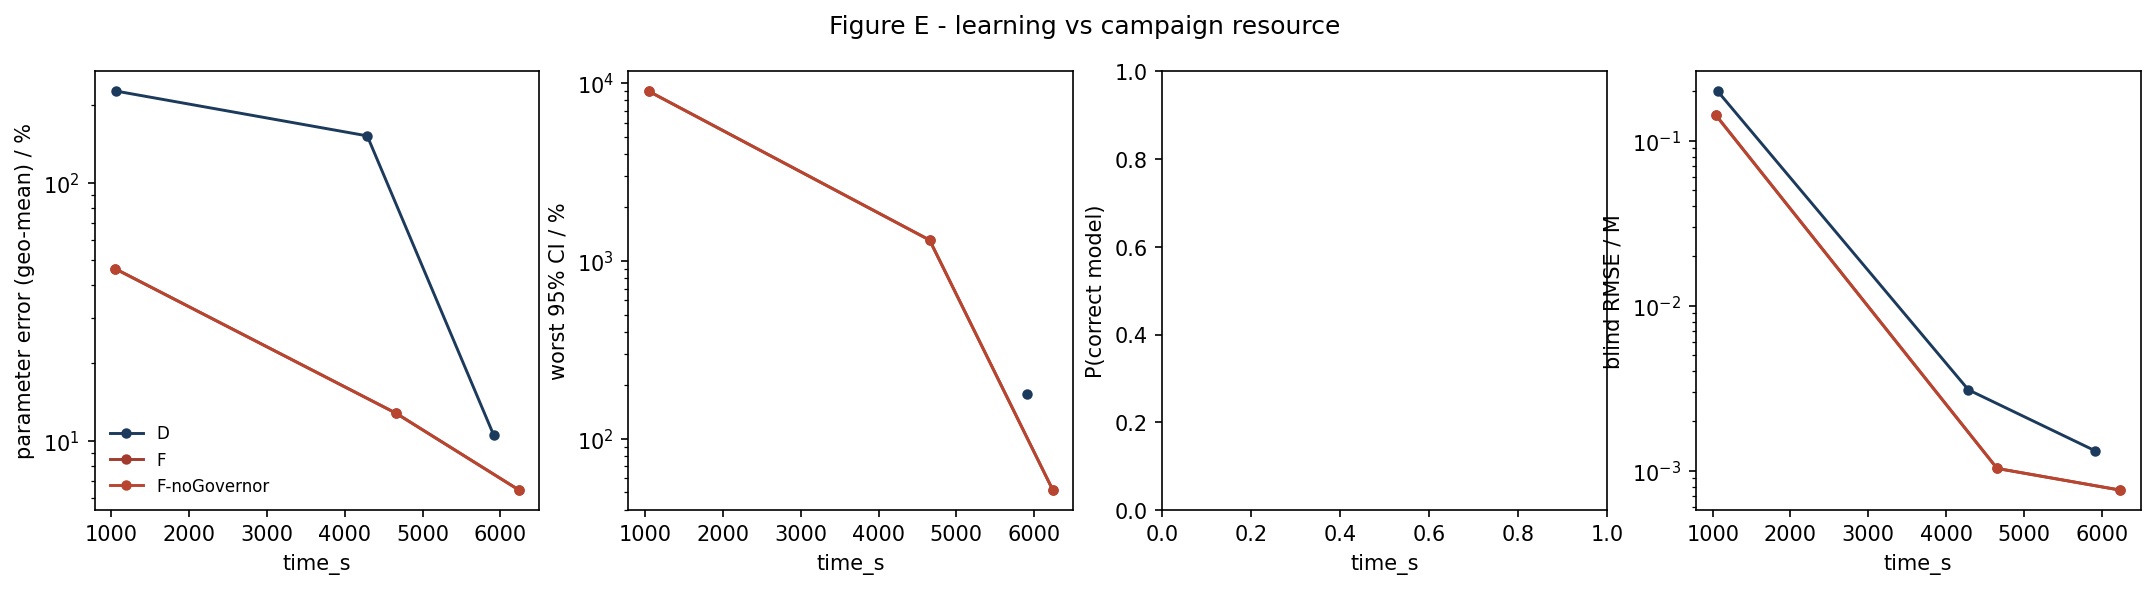

Source data for this figure (header and first rows):
strategy, time_s, param_err_pct, max_rel_ci_pct, p_correct, blind_rmse_M
D, 1063, 226.8, nan, nan, 0.1993
D, 4288, 152.1, nan, nan, 0.003086
D, 5914, 10.53, 179.5, nan, 0.001321
F, 1042, 46.54, 9017, nan, 0.1422
F, 4656, 12.8, 1311, nan, 0.001031
F, 6241, 6.435, 51.49, nan, 0.0007617
F-noGovernor, 1042, 46.54, 9017, nan, 0.1422
F-noGovernor, 4656, 12.8, 1311, nan, 0.001031
F-noGovernor, 6241, 6.435, 51.49, nan, 0.0007617
